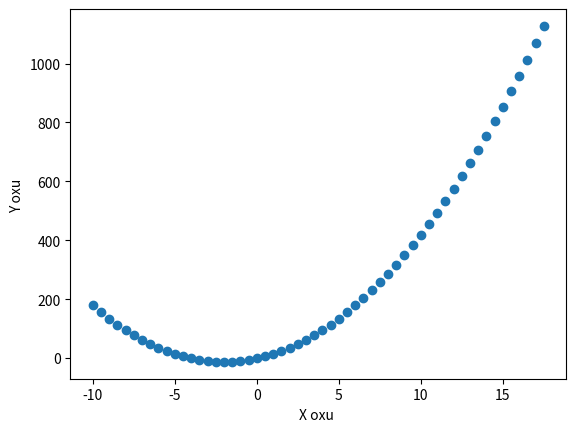

This chart was generated by the following Python code:
#.3 interpoliasiya

import numpy as np
from scipy import interpolate
import matplotlib.pyplot as plt
x=np.arange(-10,18,0.5)
y=12*x + 3*x**2-1
function=interpolate.interp1d(x,y,kind="quadratic")

x_new=np.arange(-10,18,0.5)
y_new=np.array([])
for i in range(len(x_new)):
    y_new=np.append(y_new,function(x_new[i]))

plt.plot(x_new,y_new,"o")
plt.xlabel("X oxu ")
plt.ylabel("Y oxu ")
plt.show()
